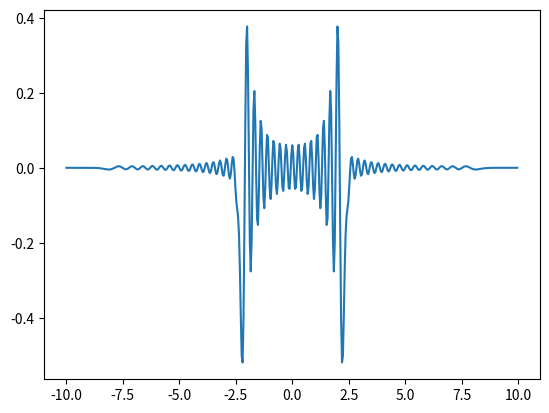

Python code for this plot:
####################################################################
# Computational Physics, 2017-18 Sem1
# HW-2 Ex-2(3)-Plotting
#
# [redacted]
# All Rights Reserved.
#
# This program is written as Homework for the Computational Physics
# Course in Peking University, School of Physics.
# NO WARRANTIES, EXPRESS OR IMPLIED, ARE OFFERED FOR THIS PRODUCT.
# Copying is strictly prohibited and its usage is solely restricted
# to uses permitted by the author and homework grading.
#
# This program is Python 3 (3.6.2 on MSYS_NT)
# compatible, and does not support Python 2.
#
# Now Playing: Kids In The Dark - All Time Low
####################################################################

## !!! FOR AN EXPLANATION OF WHY THESE SOLUTIONS ARE BUILT IN AND HOW THEY WERE GENERATED, SEE DOCUMENTATION !!! ##
## !!! THE ROOTS ARE PRE-SOLVED USING MY PROGRAM !!! ##
# Built-in Solutions for Hermite Polynomials
# So we don't spend time solving them all over again...
# !! BELOW DATAS ARE PADDED FOR MATHEMATICAL INDEXES !!
H96 = [None, -13.116130021662878, -12.529230746683542, -12.044806741134922, -11.613620828842913, -11.216875194202162, -10.844888073853587, -10.491854539276538, -10.153951274713688, -9.828492746191714, -9.513501769412425, -9.20746935337176, -8.909210581459599, -8.617773244214746, -8.33237730717006, -8.052373330719712, -7.777213031061239, -7.506427894427756, -7.239613294008353, -6.976416464285181, -6.716527240496519, -6.459670819555122, -6.20560202471831, -5.954100706411726, -5.704968013525535, -5.4580233400707865, -5.2131018018189605, -4.970052133166773, -4.728734920352931, -4.489021106216995, -4.250790715903187, -4.0139317636282685, -3.7783393087968626, -3.5439146360273117, -3.310564538524305, -3.0782006880468185, -2.846739077724783, -2.616099526362389, -2.38620523476978, -2.1569823861931283, -1.9283597841455025, -1.7002685219383507, -1.4726416790227095, -1.2454140399065081, -1.0185218319476799, -0.7919024787540168, -0.5654943662667489, -0.33923661887888523, -0.11306888315145194, 0.11306888315145194, 0.33923661887888523, 0.5654943662667489, 0.7919024787540168, 1.0185218319476799, 1.2454140399065081, 1.4726416790227095, 1.7002685219383507, 1.9283597841455025, 2.1569823861931283, 2.38620523476978, 2.616099526362389, 2.846739077724783, 3.0782006880468185, 3.310564538524305, 3.5439146360273117, 3.7783393087968626, 4.0139317636282685, 4.250790715903187, 4.489021106216995, 4.728734920352931, 4.970052133166773, 5.2131018018189605, 5.4580233400707865, 5.704968013525535, 5.954100706411726, 6.20560202471831, 6.459670819555122, 6.716527240496519, 6.976416464285181, 7.239613294008353, 7.506427894427756, 7.777213031061239, 8.052373330719712, 8.33237730717006, 8.617773244214746, 8.909210581459599, 9.20746935337176, 9.513501769412425, 9.828492746191714, 10.153951274713688, 10.491854539276538, 10.844888073853587, 11.216875194202162, 11.613620828842913, 12.044806741134922, 12.529230746683542, 13.116130021662878]

S0_6N1 = [9.50184088734183e-18, -1.536439889285927e-17, -1.460153127093814e-17, 1.155126120441206e-17, 1.319072673496347e-17, -2.641540765155574e-17, 9.83055152311242e-18, 7.054157682072672e-18, 4.130747563006747e-17, -2.287459980596968e-17, -5.308918969779802e-17, 2.650044716079638e-17, -3.176425331463927e-17, -2.552974877731873e-17, 1.687101556592608e-17, -3.309436542546889e-17, -1.080858585402827e-15, -2.615015593385091e-14, -5.102215718477447e-13, -7.843121584888983e-12, -9.64446284163438e-11, -9.63934736440495e-10, -7.94599527457613e-09, -5.475265538788094e-08, -3.192874704173231e-07, -1.593823947968285e-06, -6.883215318579925e-06, -2.597387869652705e-05, -8.64381734790784e-05, -0.0002559079826869755, -0.0006795801161667337, -0.001631359709994038, -0.003566213161260378, -0.007149027687100076, -0.01322974334035041, -0.02274369076627018, -0.03654089338519058, -0.0551792062526053, -0.07873795179071547, -0.1067087716206244, -0.1379975073986934, -0.1710356440050879, -0.2039679884763162, -0.2348670405952313, -0.2619273269753619, -0.2836097863358903, -0.298727950048392, -0.3064856800943984, -0.306485680094398, -0.2987279500483897, -0.2836097863358857, -0.2619273269753547, -0.2348670405952219, -0.2039679884763079, -0.1710356440050818, -0.1379975073986888, -0.1067087716206215, -0.07873795179071391, -0.05517920625260432, -0.03654089338519006, -0.02274369076627021, -0.01322974334035068, -0.007149027687100256, -0.003566213161260452, -0.001631359709994813, -0.0006795801161673958, -0.0002559079826876176, -8.64381734798992e-05, -2.597387869692018e-05, -6.883215318957565e-06, -1.593823948708115e-06, -3.192874705174271e-07, -5.475265539319917e-08, -7.945995276035953e-09, -9.6393457219672e-10, -9.64444858230137e-11, -7.84289078689482e-12, -5.101587827416708e-13, -2.603816583181251e-14, -1.052964432343892e-15, 5.664827395288828e-17, 7.331781482593604e-17, -9.44110340187214e-18, -1.464681127910259e-17, 2.392652558388192e-17, -3.834983506180325e-17, -1.573137174337403e-17, 6.206745048591653e-17, -6.334409026436918e-17, 2.412261984375649e-18, -1.40073183071448e-17, -8.92314955569237e-18, -2.185381875813533e-17, 1.175460622167361e-17, -9.83492089112512e-18, -1.060704090594324e-20]

S0_6N24 = [8.23904497421942e-14,-9.78840353173792e-14,1.133648288806401e-13,-1.296304588133917e-13,1.469341833286546e-13,-1.656618970019528e-13,1.85987796121084e-13,-2.079965190206259e-13,2.320523771999726e-13,-2.580977675284191e-13,2.861912201629458e-13,-3.354521341410952e-13,-1.247726293284759e-12,-8.91871134715115e-11,-3.315439624105749e-9,-8.55812319048838e-8,-1.563502155563371e-6,-0.00002061385501330289,-0.0001991232785624857,-0.001424535519899571,-0.007592025426060384,-0.03012543468708855,-0.0880866391852924,-0.1844736862501008,-0.2574197421691198,-0.1875152503555886,0.04304914431634888,0.2067560913593797,0.07157112936836595,-0.1691678974366596,-0.1077118850592705,0.1490210761095679,0.1099833133549483,-0.1478794283704719,-0.0955601348900916,0.1564999017198318,0.07046474349747891,-0.1666697396010424,-0.03821613632746237,0.1729378414261987,0.002140733872206472,-0.1725175421827599,0.0346528080516009,0.1646126981114305,-0.06968536504322936,-0.1495663302309086,0.1012366979892225,0.1281588875726257,-0.128158887572627,-0.1012366979892216,0.1495663302309097,0.06968536504322744,-0.1646126981114318,-0.03465280805159974,0.1725175421827609,-0.002140733872207495,-0.1729378414261996,0.03821613632746379,0.1666697396010431,-0.07046474349748106,-0.156499901719832,0.0955601348900935,0.1478794283704722,-0.1099833133549505,-0.1490210761095678,0.1077118850592723,0.1691678974366602,-0.07157112936836832,-0.2067560913593808,-0.04304914431634678,0.1875152503555917,0.2574197421691217,0.1844736862501017,0.0880866391852918,0.03012543468708813,0.007592025426059934,0.0014245355198995,0.000199123278562906,0.00002061385501340323,1.5635021551402e-6,8.55812316575538e-8,3.315439118882588e-9,8.9186754423144e-11,1.247477023346843e-12,3.35302370968647e-13,-2.860229736554265e-13,2.580706206791521e-13,-2.320146855753e-13,2.081226947330022e-13,-1.859993638086113e-13,1.656655802258241e-13,-1.470144679837672e-13,1.296263439845968e-13,-1.134478072432103e-13,9.79259389251194e-14,-8.23776749952696e-14]

S0_6N32 = [2.609203181486777e-11,-3.087212330655756e-11,3.560095792768458e-11,-4.052798446637719e-11,4.576552388955403e-11,-5.13901613467171e-11,5.746713988546474e-11,-6.405976442433396e-11,7.123403501216271e-11,-7.906288566111403e-11,8.75546245519125e-11,-1.048268075783022e-10,-4.141973879534442e-10,-2.233754989413764e-8,-6.232756891541306e-7,-0.00001181141281140886,-0.000153972027186493,-0.001398237586195922,-0.0088891804128273,-0.03935777820782322,-0.1187139007584047,-0.2301113301007588,-0.2405068959905226,-0.02489359118414393,0.201030905364655,0.06379361718663378,-0.1865193326887983,-0.01466091561782623,0.1800595865245147,-0.07816022384817181,-0.1240516675233549,0.1594043776275599,0.002022708918167838,-0.156484513703471,0.1262072421793724,0.0468575648885195,-0.1648156227943199,0.0984253444889244,0.07596518708935874,-0.1655580656188627,0.07275104675145963,0.0996695455991917,-0.1618983130858717,0.04545754707487122,0.1210691126495421,-0.1533893779838827,0.01554897683689802,0.139523091331818,-0.1395230913318195,-0.01554897683689621,0.1533893779838821,-0.1210691126495431,-0.04545754707486943,0.1618983130858722,-0.0996695455991936,-0.07275104675145783,0.1655580656188637,-0.07596518708936069,-0.0984253444889238,0.1648156227943222,-0.04685756488852135,-0.1262072421793719,0.1564845137034728,-0.002022708918170402,-0.159404377627561,0.1240516675233568,0.07816022384817018,-0.1800595865245161,0.01466091561782753,0.1865193326887995,-0.06379361718663517,-0.2010309053646553,0.02489359118414344,0.2405068959905231,0.2301113301007601,0.1187139007584063,0.03935777820782396,0.00888918041282746,0.001398237586195755,0.0001539720271866989,0.00001181141281199072,6.23275689089776e-7,2.233754971678673e-8,4.141974982380868e-10,1.048269279685773e-10,-8.75541564310677e-11,7.906291747450687e-11,-7.123395095679525e-11,6.405974559975464e-11,-5.74671342114491e-11,5.139024169433018e-11,-4.576551016368953e-11,4.052796011853424e-11,-3.560097046486076e-11,3.087212054114885e-11,-2.609204443810907e-11]

S1N1 = [1.569554432086398e-17,-6.321146955879899e-18,1.300849358945839e-17,-3.975351278649265e-17,5.222176960039262e-17,-5.042631991712167e-17,3.62565008969358e-17,-2.517263586548444e-17,6.588836209830243e-17,-7.787856971237171e-17,9.79622628126032e-17,-1.465190531129824e-16,1.859191233928575e-16,-1.651606078841295e-16,3.606727612424022e-16,-3.015237165333199e-16,4.474208353390733e-16,-5.225749489101027e-16,6.632014921449664e-16,-7.96076646237208e-16,1.063525065697321e-15,-1.319365844513731e-15,1.454182204320857e-15,-1.989061479666354e-15,2.246551977219561e-15,-2.921038262999171e-15,3.67823422514804e-15,-3.854138318584535e-15,3.250626860034346e-15,-1.937937772864217e-13,-1.267310667009275e-11,-5.327853519482146e-10,-1.452259285914316e-8,-2.653549061110108e-7,-3.354105849325499e-6,-0.00003022869253627576,-0.0001999763145905581,-0.000998654600794938,-0.003867720386960388,-0.01192337326023301,-0.02999956024982064,-0.06309536117934609,-0.113473057655596,-0.1782259843183621,-0.249195603429868,-0.3153548384716616,-0.3660521250142725,-0.3934195216575651,-0.3934195216575604,-0.3660521250142577,-0.3153548384716432,-0.2491956034298594,-0.1782259843183523,-0.1134730576555905,-0.06309536117935193,-0.02999956024982302,-0.01192337326024072,-0.003867720386962662,-0.000998654600791472,-0.0001999763145887647,-0.000030228692536182,-3.354105849686777e-6,-2.653549060325765e-7,-1.452259290045346e-8,-5.327860289639154e-10,-1.267348032915936e-11,-1.940343588603071e-13,2.891567939486893e-15,-3.797960064875423e-15,3.27697634392833e-15,-2.74994444783664e-15,2.493338180975187e-15,-1.810235877850798e-15,1.456829717688427e-15,-1.362000927352208e-15,9.4433854992449e-16,-7.313087014279686e-16,5.788269273797865e-16,-5.309615231237148e-16,4.926997031012485e-16,-3.023367291669723e-16,3.166784877704667e-16,-1.347467918068897e-16,2.066097770976683e-16,-1.638901753467804e-16,1.019556120470126e-16,-7.82575550743299e-17,9.06554831556501e-17,6.118886905096002e-17,3.227099104743437e-17,-4.354202187703649e-17,6.697159791664604e-18,-1.742272096059878e-17,-1.064459348144243e-17,-4.347599862167501e-17,9.04825972108815e-18]

S1N24 = [2.194043245719573e-6,-2.624332892264868e-6,3.060618185661177e-6,-3.52672208443766e-6,4.035339613078868e-6,-4.596739847461881e-6,5.220929471454454e-6,-5.918528160276737e-6,6.701272329478862e-6,-7.582395780904045e-6,8.57697274487569e-6,-9.70225581178983e-6,0.00001097801814081657,-0.00001242689398697782,0.000014074695478669,-0.00001595066139056759,0.00001808755989333804,-0.00002052151458755715,0.00002329134090571429,-0.00002643705284953831,0.00002999700672964216,-0.00003400286221109765,0.00003847113478127424,-0.00004338958139037487,0.00004869607289234644,-0.00005424724917655167,0.00005977471389264883,-0.00006486340671806989,0.00006627041642184124,-0.0001707925660609237,-0.002067666214448705,-0.0237773322931563,-0.1310527958009507,-0.3139352330222142,-0.1530793181660022,0.2602251167468379,-0.0967292075004286,-0.0869501143415211,0.1977633918855814,-0.2326475946554662,0.2127179785850926,-0.1586571918538654,0.0859960061542195,-0.006285294752680261,-0.07109585506113442,0.1379333924706569,-0.1871114275501614,0.2131920263687464,-0.2131920263687478,0.18711142755016,-0.1379333924706551,0.07109585506112549,0.006285294752687197,-0.0859960061542255,0.1586571918538689,-0.2127179785850929,0.2326475946554626,-0.1977633918855789,0.0869501143415157,0.0967292075004318,-0.2602251167468389,0.1530793181660082,0.3139352330222283,0.1310527958009552,0.02377733229315598,0.002067666214448163,0.0001707925660600013,-0.00006627041642341071,0.00006486340671840816,-0.00005977471389175849,0.00005424724917764586,-0.00004869607289208994,0.00004338958139002359,-0.00003847113478112136,0.00003400286221098836,-0.00002999700672967078,0.00002643705284927533,-0.00002329134090569847,0.00002052151458774212,-0.00001808755989332958,0.00001595066139060269,-0.00001407469547887088,0.00001242689398697934,-0.00001097801814084129,9.70225581170721e-6,-8.57697274491212e-6,7.582395780816875e-6,-6.701272329437229e-6,5.918528160267846e-6,-5.220929471414122e-6,4.596739847412441e-6,-4.035339613050678e-6,3.526722084434136e-6,-3.06061818567023e-6,2.624332892296743e-6,-2.194043245737769e-6]

S1N32 = [3.600297108052306e-7,-5.004604086862314e-7,6.650955291410598e-7,-8.65688526627429e-7,1.113760203112673e-6,-1.423141028117966e-6,1.811354674005063e-6,-2.301077708717665e-6,2.922010343596703e-6,-3.713414665619343e-6,4.727638670688476e-6,-6.03507944705624e-6,7.731258984113355e-6,-9.94703416749338e-6,0.0000128635161965516,-0.00001673416782401107,0.00002191801245035141,-0.00002893034009918366,0.00003852147969244561,-0.00005180151238367257,0.00007044186700195842,-0.0000970087233814704,0.0001355284041417818,-0.0001924727859381647,0.0002785281296313995,-0.0004118704946473331,0.0006242166197696328,-0.000991444089562248,0.000823732940966163,-0.0174250071078928,-0.1253393100605944,-0.4349965375632633,-0.2031276894867224,0.3492068829865983,-0.2745029425986147,0.1813171201625104,-0.1151552869111574,0.07386759142368589,-0.04875329982590071,0.03325946258103101,-0.02338986928064895,0.01683966857068373,-0.0122858558673913,0.00895601858684604,-0.006386397481506533,0.004288277523153584,-0.002473076972401305,0.000808594677884393,0.000808594677884632,-0.002473076972401485,0.004288277523153372,-0.006386397481506247,0.00895601858684474,-0.01228585586738939,0.0168396685706831,-0.02338986928064878,0.0332594625810294,-0.04875329982589843,0.07386759142368389,-0.1151552869111559,0.1813171201625069,-0.2745029425986033,0.3492068829865772,-0.2031276894867006,-0.4349965375632345,-0.1253393100605901,-0.01742500710789446,0.000823732940965875,-0.000991444089562099,0.0006242166197698023,-0.0004118704946472943,0.0002785281296310408,-0.000192472785938338,0.0001355284041419758,-0.0000970087233815755,0.00007044186700212695,-0.00005180151238355027,0.00003852147969252773,-0.00002893034009933076,0.00002191801245033233,-0.00001673416782411834,0.00001286351619647033,-9.94703416755502e-6,7.731258984148605e-6,-6.035079447068626e-6,4.727638670732779e-6,-3.713414665624723e-6,2.92201034358578e-6,-2.30107770869735e-6,1.811354674031138e-6,-1.423141028138674e-6,1.113760203117105e-6,-8.6568852666999e-7,6.650955292129661e-7,-5.00460408672191e-7,3.600297108089298e-7]


EigenVector = [None] + S1N32

# The results are the points \Psi(z_i) at nodes and we need to use Hermite base functions for interpolation

# HermitePoly(Int n, Numeric x)
# Computes Hermite Polynomial for given n, x, and accumulator Double x
def HermitePoly(n, x):
    if(n == 0):
        return 1
    if(n == 1):
        return x*2
    if(n == 2):
        return x*x*4 - 2

    Hs = [1, x*2, x*x*4 - 2]
    for i in range(3, n + 1):
        Hs.append(x*2*Hs[i-1] - Hs[i-2]*2*(i - 1))

    return Hs[n]

h97f = 1.9239179647166614e-91
h96f = 2.679707642602348e-90
h95f = 3.7131118291343105e-89
# This is h_96 ^ (-1/2), used as a reduction factor, precomputed numerically for highest precision
# ((math.pi)**(1/2) * 2**96 * math.factorial(96))**(-1/2)

e    = 2.718281828459045

# HermiteFn(Int n, Double x)
# Computes Hermite Function for given n, x.
def HermiteFn(n, x):
    if(n == 96):
        factor = h96f
    elif(n == 95):
        factor = h95f
    elif(n == 97):
        factor = h97f
    return factor * HermitePoly(n, x) * e**(-x*x/2)

# dHermiteFn(Int n, Double x)
# Returns derivative value of Hermite Function for given n, x.
def dHermiteFn(n, x):
    return (n/2)**(1/2) * HermiteFn(n - 1, x) - ((n+1)/2)**(1/2) * HermiteFn(n + 1, x)

# WeightFunction(Int i, Int n, Double x)
# Returns the value of a weighting function f_i(x)
def WeightFunction(i, n, x):
    return HermiteFn(n, x) / abs(dHermiteFn(n, H96[i])) * (-1 if i % 2 == 1 else 1) / (x - H96[i])

# Psi(x)
# Get the wavefunction!
def Psi(x):
    psi = 0
    for i in range(1, 96 + 1):
        Weight = WeightFunction(i, 96, x)
        psi += Weight * EigenVector[i]
    return psi

# Plotting...
partitions = 500
zs = [-10 + i * (20/partitions) for i in range(partitions)]
psis = [Psi(z/0.6) for z in zs]

import matplotlib.pyplot as plt
fig, ax = plt.subplots()
ax.plot(zs, psis)
plt.show()